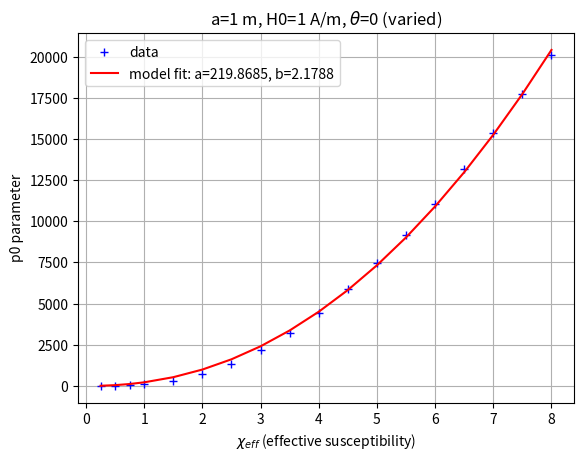

Recreate this plot in Python.
import matplotlib.pyplot as plt
from scipy.optimize import curve_fit
import numpy as np
import pandas as pd

# Define the data 
susc_data = np.array([0.25,	0.5,	0.75,	1,	1.5,	2,	2.5,	3,	3.5,	4,	4.5,	5,	5.5,	6,	6.5,	7,	7.5,	8])
#p1 data for og model function
p1_data_og=np.array([-0.20975847,	-2.27347337,	-7.34617136,	-17.25318627,	-56.57848704,	-133.5033841,	-244.3826337,	-394.1402912,	-580.6618104,	-807.5131773,	-1068.359831,	-1359.106099,	-1672.833852,	-2024.138745,	-2418.810497,	-2815.438018,	-3256.573484,	-3697.922279])
#p2 data for og model function
p2_data_og=np.array([1.29361179,	13.2402318,	42.60166485,	98.93280559,	320.7904955,	748.1109369,	1361.145555,	2184.896802,	3208.044282,	4447.113412,	5868.397083,	7450.118922,	9156.26101,	11062.38345,	13199.89479,	15347.4229,	17729.39342,	20116.79765])
#p3 data for og model function
p3_data_og=np.array([-2.17080118,	-20.44229752,	-64.85237766,	-147.7634726,	-466.9827876,	-1065.257346,	-1914.44905,	-3044.337474,	-4439.946273,	-6117.778379,	-8034.780029,	-10162.59307,	-12452.7227,	-15003.65583,	-17854.86063,	-20719.24773,	-23885.13414,	-27062.06183])

#p0 data for varied model function
p0_data_vary=np.array([-0.3382302,	0.1350877,	2.36650932,	8.98902017,	39.16419506,	106.0719205,	206.9568714,	349.5641676,	526.8857616,	753.5218663,	1013.474442,	1308.666076,	1624.499411,	1985.267583,	2391.083798,	2807.670988,	3276.575598,	3737.775746])
#p1 data for varied model function
p1_data_vary=np.array([-1.04226084,	-15.18631123,	-48.86931314,	-122.9535287,	-423.3423466,	-1044.867835,	-1961.142354,	-3236.29002,	-4814.001846,	-6810.533794,	-9096.268017,	-11682.10129,	-14448.6662,	-17598.12202,	-21137.2718,	-24760.39884,	-28830.67928,	-32840.87378])
#p2 data for varied model function
p2_data_vary=np.array([3.38689108,	45.70881835,	147.0092135,	364.7102345,	1242.997077,	3039.684418,	5677.839069,	9331.318683,	13852.53433,	19541.36302,	26054.10975,	33406.69579,	41280.35657,	50222.26842,	60266.38731,	70526.76246,	82034.00975,	93395.07068])
#p3 data for varied model function
p3_data_vary=np.array([-3.8913934,	-47.13018195,	-150.6712238,	-366.2219364,	-1224.99985,	-2948.839519,	-5462.599223,	-8918.411658,	-13189.29334,	-18524.65032,	-24626.63172,	 -31497.86542625,	-38857.45031,	-47191.52210606,	-56541.64244,	-66074.46654,	-76740.96749,	-87293.88327])

# effective susceptibility
susc_eff_data=(3*susc_data)/(susc_data+3)

#model function F = mu0*(p0/r^ + p1/r^5 + p2/r^6 + p3/r^7)
def func(susc, a, b ):
    return a*(susc**b)

p_data=p2_data_og

#Fit for the parameters of the function func:
popt, pcov = curve_fit(func, susc_data, p_data)

#One standard deviation for parameters
perr = np.sqrt(np.diag(pcov))
print('Standard Deviation of Parameters:',perr)

#Calculate Least Sqaures error
p_cal=func(susc_data, *popt)
residuals=p_data-p_cal
l_sq_err=np.sum(residuals**2)
squaresum = np.sum((p_data-np.mean(p_data))**2)
R2 = 1 - (l_sq_err/squaresum)
print('Least squares error',l_sq_err)
print('R^2 value',R2)

# plot
plt.plot(susc_data, p_data, 'b+', label='data')
plt.plot(susc_data, func(susc_data, *popt), 'r-',\
    label='model fit: a=%5.4f, b=%5.4f' % tuple(popt))
plt.xlabel('$\chi_{eff}$ (effective susceptibility)')
plt.ylabel('p0 parameter')
plt.title(r"a=1 m, H0=1 A/m, $\theta$=0 (varied)")
plt.grid('on')
plt.legend()
plt.show()